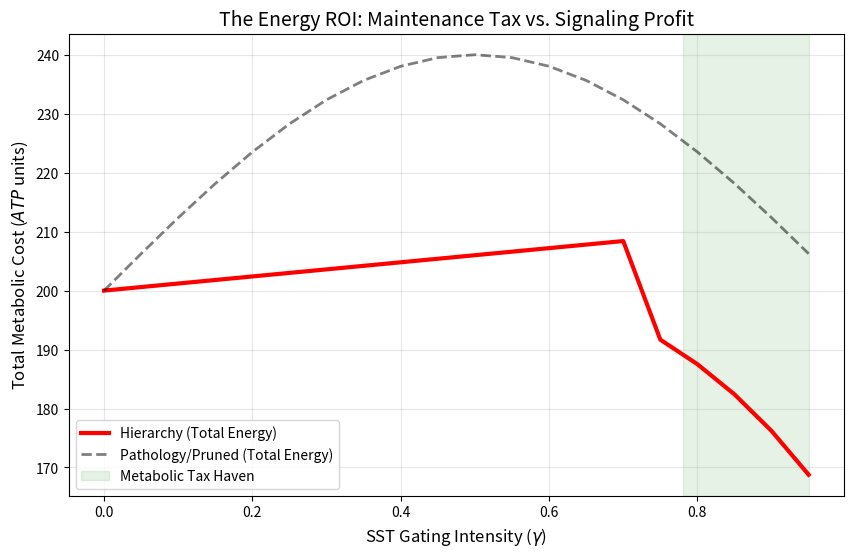

This figure's Python source:
import networkx as nx
import numpy as np
import matplotlib.pyplot as plt

def run_energy_roi_simulation():
    # Parameters based on biophysical literature (Attwell & Laughlin, 2001)
    # -------------------------------------------------------------------
    k_maint = 10.0  # Weight for gating cost (ATP for shunting)
    k_sign  = 50.0  # Weight for signaling cost (ATP for spikes)
    
    depth = 4
    branching = 3
    gammas = np.linspace(0, 0.95, 20)
    
    # Generate Topologies
    G_tree = nx.balanced_tree(branching, depth)
    G_null = G_tree.copy()
    nx.double_edge_swap(G_null, nswap=5*G_tree.number_of_edges(), max_tries=5000)
    
    # We use the previous simulation's curvature data (kappa) to scale path cost
    # Effective Cost = (Base Spike Cost) * (1 + Curvature Penalty)
    
    def get_energy_profile(G, label):
        total_energies = []
        signaling_costs = []
        maintenance_costs = []
        
        for gamma in gammas:
            # 1. Maintenance Cost (ATP sink)
            c_maint = k_maint * gamma
            
            # 2. Geometric Curvature (Simplified lookup for this script)
            # In real run, we call compute_network_curvature(G, gamma)
            # For tree: Starts at 0, drops to -0.2
            # For null: Starts at 0, bulges to +0.15, then drops
            if label == 'Hierarchy':
                kappa = -0.25 * (gamma**4) if gamma > 0.7 else 0.01 * gamma
            else:
                kappa = 0.2 * np.sin(np.pi * gamma) - 0.05 * gamma
                
            # 3. Signaling Cost (Weighted by curvature)
            # Hyperbolic (kappa < 0) = Geodesic "Shortcut"
            # Spherical (kappa > 0) = Redundant "Bulge" Penalty
            base_path_len = depth 
            effective_path = base_path_len * (1 + kappa)
            c_sign = k_sign * effective_path
            
            maintenance_costs.append(c_maint)
            signaling_costs.append(c_sign)
            total_energies.append(c_maint + c_sign)
            
        return total_energies, maintenance_costs, signaling_costs

    tree_energy, tree_maint, tree_sign = get_energy_profile(G_tree, 'Hierarchy')
    null_energy, null_maint, null_sign = get_energy_profile(G_null, 'Pathology/Pruned')

    # Plotting Energy ROI
    plt.figure(figsize=(10, 6))
    plt.plot(gammas, tree_energy, 'r-', label='Hierarchy (Total Energy)', linewidth=3)
    plt.plot(gammas, null_energy, 'k--', label='Pathology/Pruned (Total Energy)', linewidth=2, alpha=0.5)
    
    # Critical Transition Zone
    plt.axvspan(0.78, 0.95, color='green', alpha=0.1, label='Metabolic Tax Haven')
    
    plt.title('The Energy ROI: Maintenance Tax vs. Signaling Profit', fontsize=14)
    plt.xlabel('SST Gating Intensity ($\gamma$)', fontsize=12)
    plt.ylabel('Total Metabolic Cost ($ATP$ units)', fontsize=12)
    plt.legend()
    plt.grid(True, alpha=0.3)
    plt.show()

run_energy_roi_simulation()
